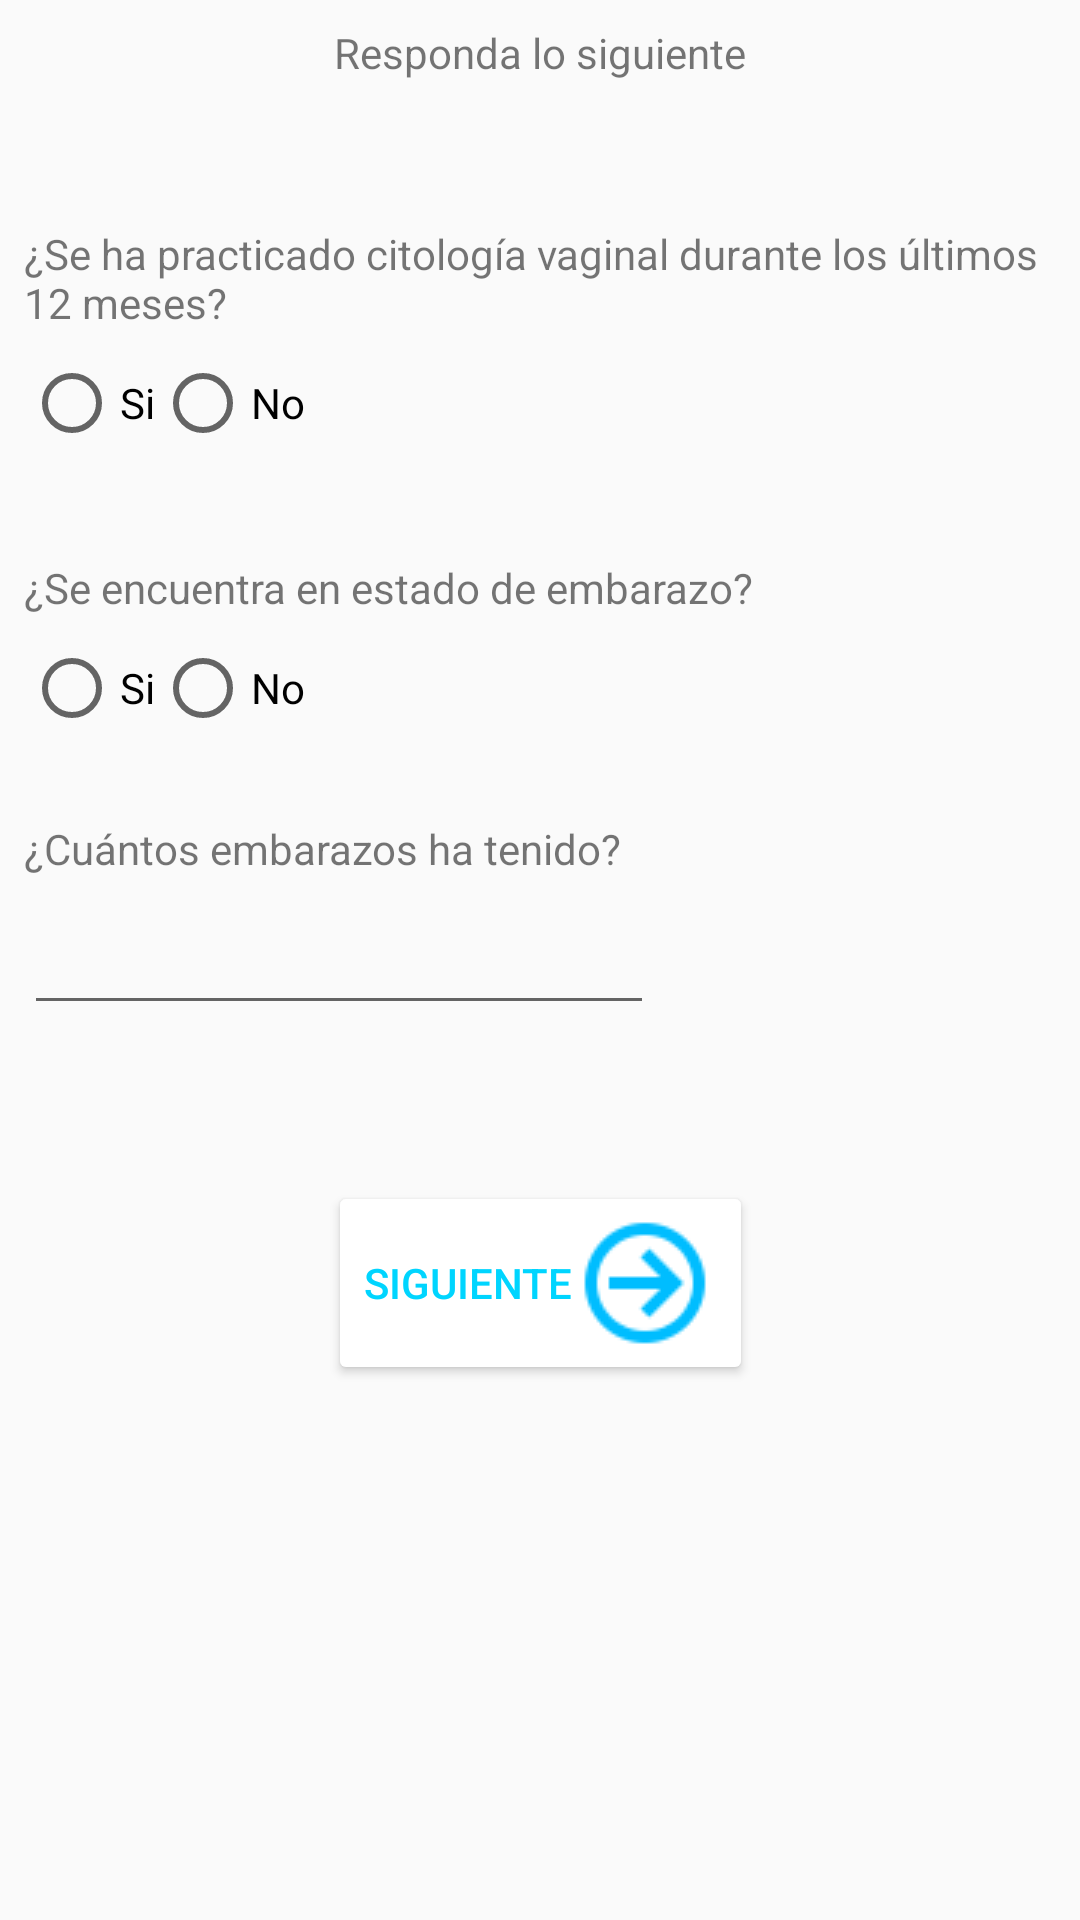

The Android layout XML behind this screen, and the referenced resources:
<!-- AndroidManifest.xml: application theme AppTheme -->
<!-- res/layout/activity_mujer.xml -->
<?xml version="1.0" encoding="utf-8"?>

<android.support.constraint.ConstraintLayout xmlns:android="http://schemas.android.com/apk/res/android"
    xmlns:app="http://schemas.android.com/apk/res-auto"
    xmlns:tools="http://schemas.android.com/tools"
    android:layout_width="match_parent"
    android:layout_height="match_parent"
    tools:context=".Mujer">

    <TextView
        android:id="@+id/textView"
        android:layout_width="wrap_content"
        android:layout_height="wrap_content"
        android:layout_marginEnd="8dp"
        android:layout_marginStart="8dp"
        android:layout_marginTop="8dp"
        android:text="@string/respuesta"
        app:layout_constraintEnd_toEndOf="parent"
        app:layout_constraintStart_toStartOf="parent"
        app:layout_constraintTop_toTopOf="parent" />

    <TextView
        android:id="@+id/textView5"
        android:layout_width="0dp"
        android:layout_height="wrap_content"
        android:layout_marginEnd="8dp"
        android:layout_marginStart="8dp"
        android:layout_marginTop="48dp"
        android:text="@string/citologia"
        app:layout_constraintEnd_toEndOf="parent"
        app:layout_constraintHorizontal_bias="0.0"
        app:layout_constraintStart_toStartOf="parent"
        app:layout_constraintTop_toBottomOf="@+id/textView" />

    <TextView
        android:id="@+id/textView6"
        android:layout_width="wrap_content"
        android:layout_height="wrap_content"
        android:layout_marginEnd="8dp"
        android:layout_marginStart="8dp"
        android:layout_marginTop="36dp"
        android:text="@string/embarazo_actual"
        app:layout_constraintEnd_toEndOf="parent"
        app:layout_constraintHorizontal_bias="0.0"
        app:layout_constraintStart_toStartOf="parent"
        app:layout_constraintTop_toBottomOf="@+id/radioGroup3"
        tools:ignore="MissingConstraints" />

    <TextView
        android:id="@+id/textView7"
        android:layout_width="wrap_content"
        android:layout_height="wrap_content"
        android:layout_marginEnd="8dp"
        android:layout_marginStart="8dp"
        android:layout_marginTop="28dp"
        android:text="@string/cantidad_embarazos"
        app:layout_constraintEnd_toEndOf="parent"
        app:layout_constraintHorizontal_bias="0.0"
        app:layout_constraintStart_toStartOf="parent"
        app:layout_constraintTop_toBottomOf="@+id/radioGroup5" />

    <EditText
        android:id="@+id/txtNombre"
        android:layout_width="wrap_content"
        android:layout_height="wrap_content"
        android:layout_marginEnd="8dp"
        android:layout_marginStart="8dp"
        android:layout_marginTop="8dp"
        android:ems="10"
        android:inputType="number"
        android:textColor="@color/negro"
        android:theme="@style/select"
        app:layout_constraintEnd_toEndOf="parent"
        app:layout_constraintHorizontal_bias="0.0"
        app:layout_constraintStart_toStartOf="parent"
        app:layout_constraintTop_toBottomOf="@+id/textView7" />

    <Button
        android:id="@+id/button"
        android:layout_width="wrap_content"
        android:layout_height="wrap_content"
        android:layout_marginEnd="8dp"
        android:layout_marginStart="8dp"
        android:layout_marginTop="52dp"
        android:backgroundTint="@color/white"
        android:drawableRight="@drawable/next"
        android:onClick="actividades"
        android:text="@string/siguiente"
        android:textColor="@color/colorPrimary"
        android:theme="@style/select"
        app:layout_constraintEnd_toEndOf="parent"
        app:layout_constraintStart_toStartOf="parent"
        app:layout_constraintTop_toBottomOf="@+id/txtNombre"
        tools:ignore="MissingConstraints" />

    <RadioGroup
        android:id="@+id/radioGroup3"
        android:layout_width="wrap_content"
        android:layout_height="wrap_content"
        android:layout_marginEnd="8dp"
        android:layout_marginStart="8dp"
        android:layout_marginTop="8dp"
        android:orientation="horizontal"
        app:layout_constraintEnd_toEndOf="parent"
        app:layout_constraintHorizontal_bias="0.0"
        app:layout_constraintStart_toStartOf="parent"
        app:layout_constraintTop_toBottomOf="@+id/textView5">

        <RadioButton
            android:id="@+id/radioButton5"
            android:layout_width="wrap_content"
            android:layout_height="wrap_content"
            android:layout_weight="1"
            android:theme="@style/select"
            android:text="@string/si" />

        <RadioButton
            android:id="@+id/radioButton6"
            android:layout_width="wrap_content"
            android:layout_height="wrap_content"
            android:layout_weight="1"
            android:theme="@style/select"
            android:text="@string/no" />

    </RadioGroup>

    <RadioGroup
        android:id="@+id/radioGroup5"
        android:layout_width="wrap_content"
        android:layout_height="wrap_content"
        android:layout_marginEnd="8dp"
        android:layout_marginStart="8dp"
        android:layout_marginTop="8dp"
        android:orientation="horizontal"
        app:layout_constraintEnd_toEndOf="parent"
        app:layout_constraintHorizontal_bias="0.0"
        app:layout_constraintStart_toStartOf="parent"
        app:layout_constraintTop_toBottomOf="@+id/textView6">

        <RadioButton
            android:id="@+id/radioButton8"
            android:layout_width="wrap_content"
            android:layout_height="wrap_content"
            android:layout_weight="1"
            android:theme="@style/select"
            android:text="@string/si" />

        <RadioButton
            android:id="@+id/radioButton7"
            android:layout_width="wrap_content"
            android:layout_height="wrap_content"
            android:layout_weight="1"
            android:text="@string/no"
            android:theme="@style/select" />
    </RadioGroup>
</android.support.constraint.ConstraintLayout>
<!-- resources referenced by this layout -->
<resources>
  <color name="colorPrimary">#00d5ff</color>
  <color name="negro">#000</color>
  <color name="white">#ffffff</color>
  <!-- drawable next: png bitmap (drawable, 1399 bytes) -->
  <string name="cantidad_embarazos">¿Cuántos embarazos ha tenido?</string>
  <string name="citologia">¿Se ha practicado citología vaginal durante los últimos 12 meses?</string>
  <string name="embarazo_actual">¿Se encuentra en estado de embarazo?</string>
  <string name="no">No</string>
  <string name="respuesta">Responda lo siguiente</string>
  <string name="si">Si</string>
  <string name="siguiente">Siguiente</string>
  <style name="select">
          <item name="android:windowContentTransitions">true</item>
          <item name="colorPrimaryDark">@color/colorPrimary</item>
      </style>
  <style name="AppTheme" parent="Base.Theme.AppCompat.Light.DarkActionBar">
          
          <item name="colorPrimary">@color/colorPrimary</item>
          <item name="colorPrimaryDark">@color/colorPrimaryDark</item>
          <item name="colorAccent">@color/colorAccent</item>
      </style>
  <color name="colorPrimaryDark">#00a3cc</color>
  <color name="colorAccent">#42a5f5</color>
</resources>
